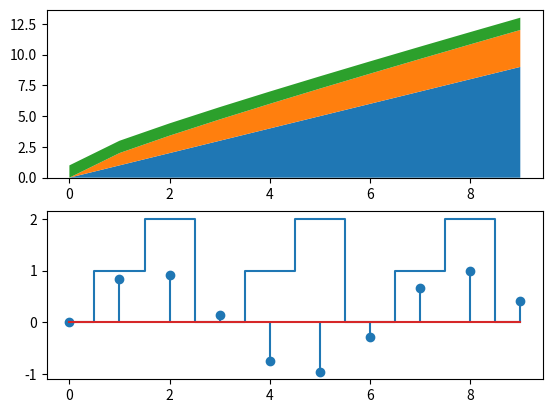

Source code (Python):
import numpy as np
import matplotlib.pyplot as plt

x = np.arange(10)
fig, (a, b) = plt.subplots(2, 1)
a.stackplot(x, x, x ** 0.5, np.ones(10))
b.step(x, x % 3, where="mid")
b.stem(x, np.sin(x))
fig.savefig("stack_step.png")
